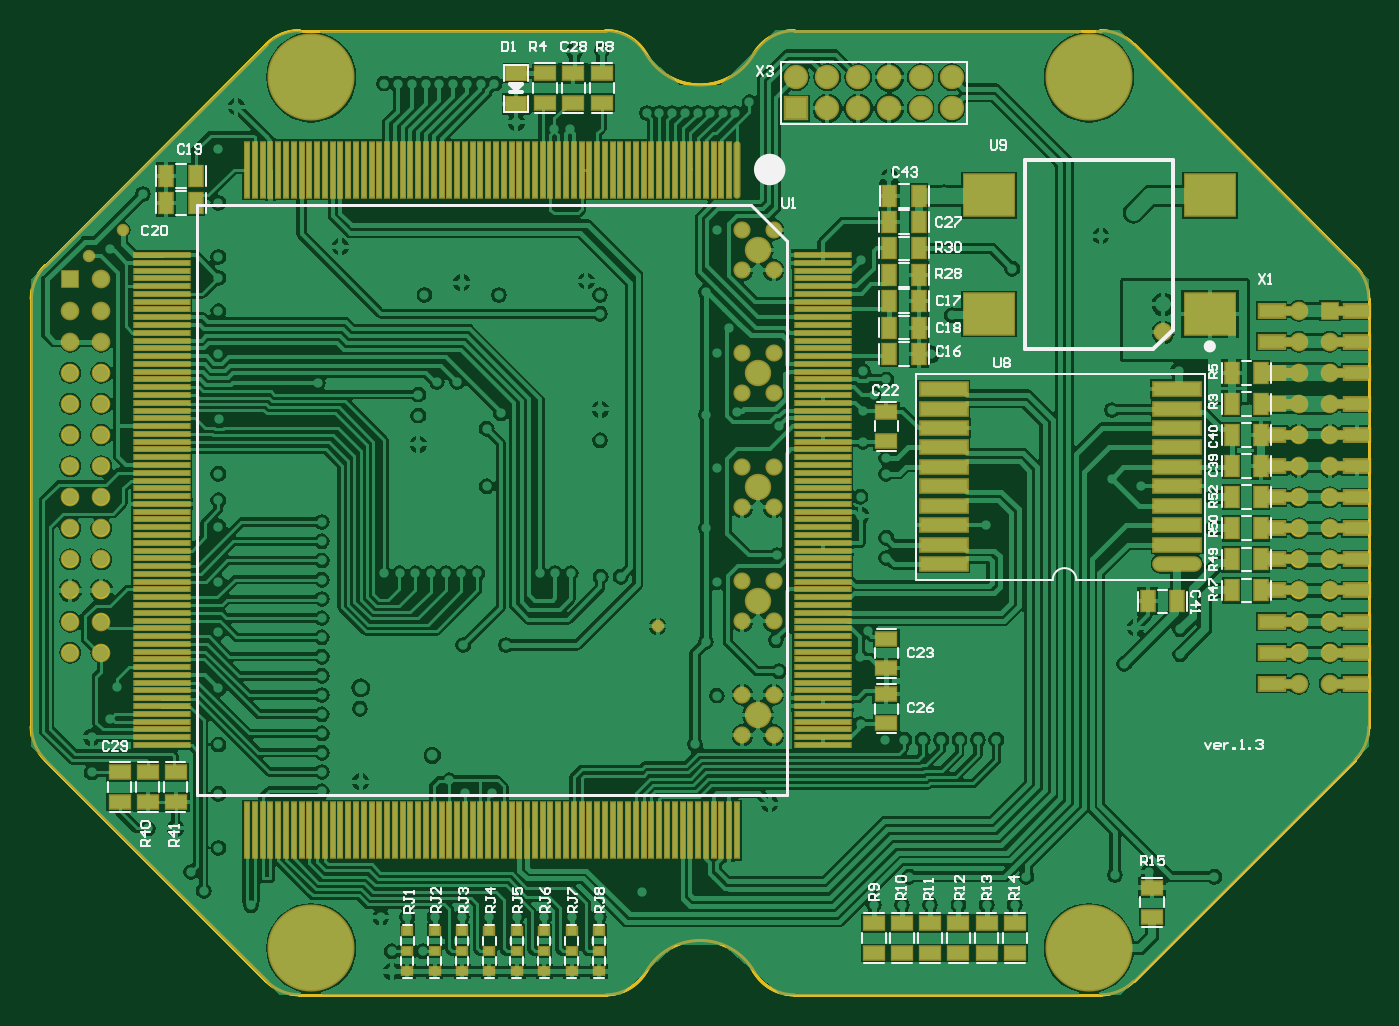
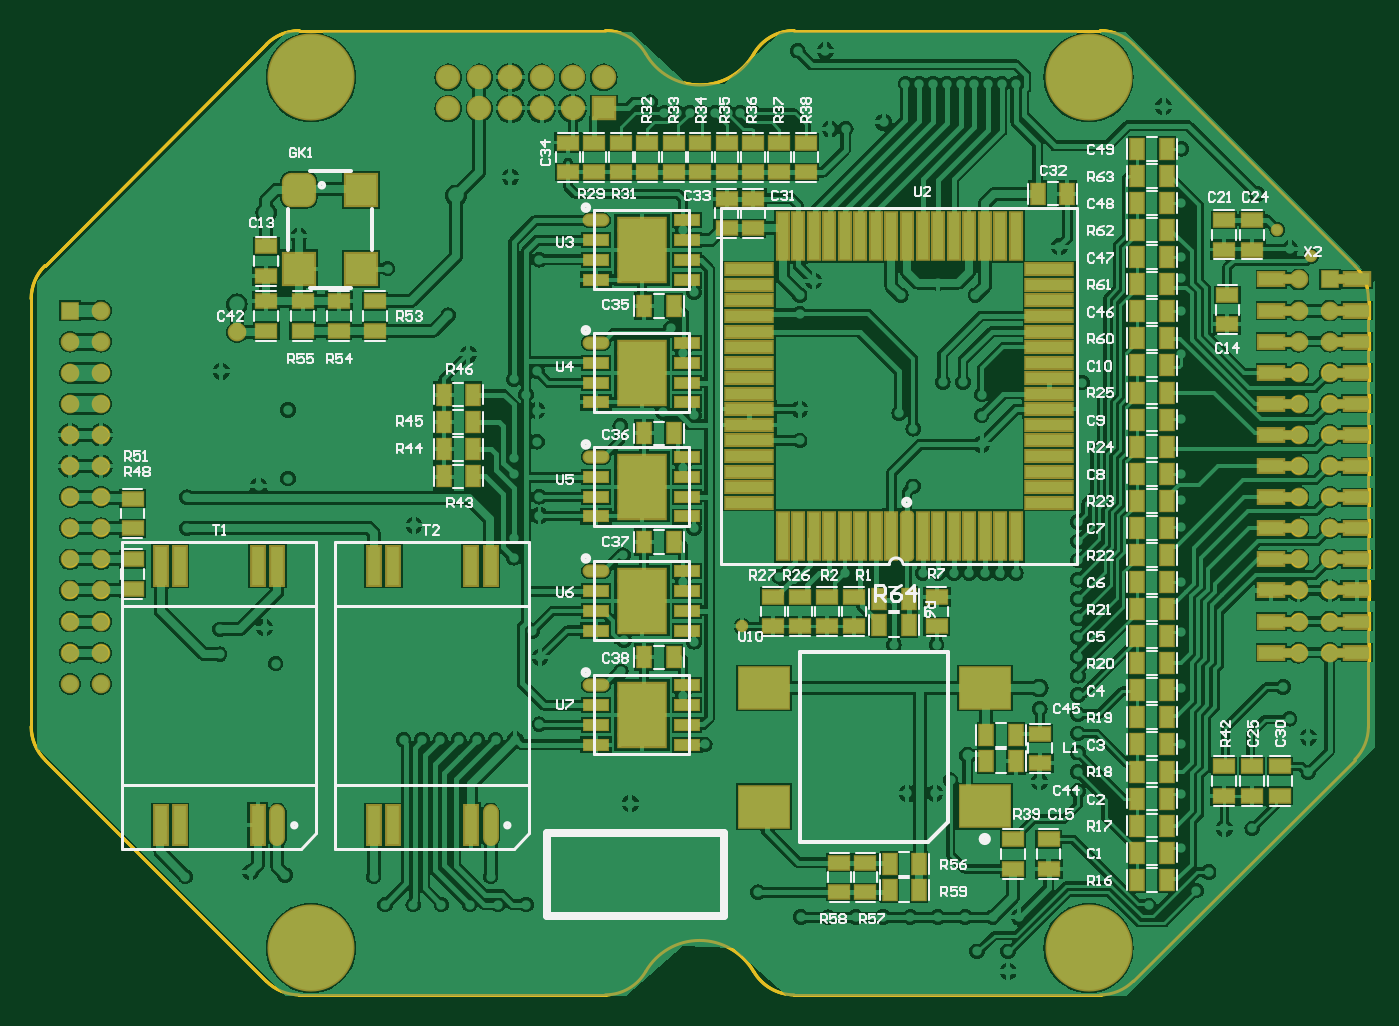
Circuit board: 7 layer files. Board 86.0 x 62.0 mm.
- bottom_copper: dv_cm.GBL (179879 bytes)
- bottom_silk: dv_cm.GBO (43904 bytes)
- bottom_mask: dv_cm.GBS (11033 bytes)
- outline: dv_cm.GM1 (5262 bytes)
- top_copper: dv_cm.GTL (148734 bytes)
- top_silk: dv_cm.GTO (24657 bytes)
- top_mask: dv_cm.GTS (11415 bytes)

=== bottom_copper: dv_cm.GBL (179879 bytes, source omitted) ===
=== bottom_silk: dv_cm.GBO (43904 bytes, source omitted) ===
=== bottom_mask: dv_cm.GBS (11033 bytes, source omitted) ===
=== outline: dv_cm.GM1 ===
G04*
G04 #@! TF.GenerationSoftware,Altium Limited,Altium Designer,22.1.2 (22)*
G04*
G04 Layer_Color=16711935*
%FSAX42Y42*%
%MOMM*%
G71*
G04*
G04 #@! TF.SameCoordinates,034806BB-B1BB-4671-9D6B-E9DA0DB7271A*
G04*
G04*
G04 #@! TF.FilePolarity,Positive*
G04*
G01*
G75*
%ADD13C,0.20*%
D13*
X008681Y004486D02*
G03*
X008593Y004698I-000300J-000000D01*
G01*
X004035Y006060D02*
G03*
X004727Y006060I000346J000200D01*
G01*
X004035Y006060D02*
G03*
X003775Y006210I-000260J-000150D01*
G01*
X001805Y006210D02*
G03*
X001593Y006122I000000J-000300D01*
G01*
X000169Y004698D02*
G03*
X000081Y004486I000212J-000212D01*
G01*
Y001734D02*
G03*
X000169Y001522I000300J000000D01*
G01*
X001593Y000098D02*
G03*
X001805Y000010I000212J000212D01*
G01*
X003775D02*
G03*
X004035Y000160I000000J000300D01*
G01*
X004727D02*
G03*
X004035Y000160I-000346J-000200D01*
G01*
X004727D02*
G03*
X004987Y000010I000260J000150D01*
G01*
X006957D02*
G03*
X007169Y000098I-000000J000300D01*
G01*
X008593Y001522D02*
G03*
X008681Y001734I-000212J000212D01*
G01*
X007169Y006122D02*
G03*
X006957Y006210I-000212J-000212D01*
G01*
X004987Y006210D02*
G03*
X004727Y006060I000000J-000300D01*
G01*
X008274Y004010D02*
G03*
X008274Y004010I-000043J000000D01*
G01*
X008474D02*
G03*
X008474Y004010I-000043J000000D01*
G01*
X008274Y003610D02*
G03*
X008274Y003610I-000043J000000D01*
G01*
X008474Y003810D02*
G03*
X008474Y003810I-000043J000000D01*
G01*
X008274D02*
G03*
X008274Y003810I-000043J000000D01*
G01*
X008474Y003610D02*
G03*
X008474Y003610I-000043J000000D01*
G01*
X008274Y003210D02*
G03*
X008274Y003210I-000043J000000D01*
G01*
X008474Y003410D02*
G03*
X008474Y003410I-000043J000000D01*
G01*
X008274D02*
G03*
X008274Y003410I-000043J000000D01*
G01*
X008474Y003210D02*
G03*
X008474Y003210I-000043J000000D01*
G01*
X008274Y002210D02*
G03*
X008274Y002210I-000043J000000D01*
G01*
X008474D02*
G03*
X008474Y002210I-000043J000000D01*
G01*
X008274Y002410D02*
G03*
X008274Y002410I-000043J000000D01*
G01*
X008474D02*
G03*
X008474Y002410I-000043J000000D01*
G01*
Y002610D02*
G03*
X008474Y002610I-000043J000000D01*
G01*
Y002810D02*
G03*
X008474Y002810I-000043J000000D01*
G01*
X008274Y003010D02*
G03*
X008274Y003010I-000043J000000D01*
G01*
X008474D02*
G03*
X008474Y003010I-000043J000000D01*
G01*
X008274Y002610D02*
G03*
X008274Y002610I-000043J000000D01*
G01*
Y002810D02*
G03*
X008274Y002810I-000043J000000D01*
G01*
X002031Y000310D02*
G03*
X002031Y000310I-000150J000000D01*
G01*
X007031D02*
G03*
X007031Y000310I-000150J000000D01*
G01*
Y005910D02*
G03*
X007031Y005910I-000150J000000D01*
G01*
X002031D02*
G03*
X002031Y005910I-000150J000000D01*
G01*
X000574Y002810D02*
G03*
X000574Y002810I-000043J000000D01*
G01*
Y002610D02*
G03*
X000574Y002610I-000043J000000D01*
G01*
X000374Y003010D02*
G03*
X000374Y003010I-000043J000000D01*
G01*
X000574D02*
G03*
X000574Y003010I-000043J000000D01*
G01*
X000374Y002810D02*
G03*
X000374Y002810I-000043J000000D01*
G01*
Y002610D02*
G03*
X000374Y002610I-000043J000000D01*
G01*
Y002410D02*
G03*
X000374Y002410I-000043J000000D01*
G01*
X000574D02*
G03*
X000574Y002410I-000043J000000D01*
G01*
X000374Y002210D02*
G03*
X000374Y002210I-000043J000000D01*
G01*
X000574D02*
G03*
X000574Y002210I-000043J000000D01*
G01*
X000374Y003210D02*
G03*
X000374Y003210I-000043J000000D01*
G01*
X000574Y003410D02*
G03*
X000574Y003410I-000043J000000D01*
G01*
X000374D02*
G03*
X000374Y003410I-000043J000000D01*
G01*
X000574Y003210D02*
G03*
X000574Y003210I-000043J000000D01*
G01*
X000374Y003610D02*
G03*
X000374Y003610I-000043J000000D01*
G01*
X000574Y003810D02*
G03*
X000574Y003810I-000043J000000D01*
G01*
X000374D02*
G03*
X000374Y003810I-000043J000000D01*
G01*
X000574Y003610D02*
G03*
X000574Y003610I-000043J000000D01*
G01*
X000374Y004010D02*
G03*
X000374Y004010I-000043J000000D01*
G01*
X000574D02*
G03*
X000574Y004010I-000043J000000D01*
G01*
X004036Y006060D02*
G03*
X003776Y006210I-000260J-000150D01*
G01*
X008682Y004486D02*
G03*
X008594Y004698I-000300J-000000D01*
G01*
X004036Y006060D02*
G03*
X004729Y006060I000346J000200D01*
G01*
X001807Y006210D02*
G03*
X001594Y006122I000000J-000300D01*
G01*
X000170Y004698D02*
G03*
X000082Y004486I000212J-000212D01*
G01*
Y001734D02*
G03*
X000170Y001522I000300J000000D01*
G01*
X001594Y000098D02*
G03*
X001807Y000010I000212J000212D01*
G01*
X003776D02*
G03*
X004036Y000160I000000J000300D01*
G01*
X004729D02*
G03*
X004036Y000160I-000346J-000200D01*
G01*
X004729D02*
G03*
X004989Y000010I000260J000150D01*
G01*
X006958D02*
G03*
X007170Y000098I-000000J000300D01*
G01*
X008594Y001522D02*
G03*
X008682Y001734I-000212J000212D01*
G01*
X007170Y006122D02*
G03*
X006958Y006210I-000212J-000212D01*
G01*
X004989D02*
G03*
X004729Y006060I000000J-000300D01*
G01*
X008681Y001734D02*
Y004486D01*
X007169Y006122D02*
X008593Y004698D01*
X001805Y006210D02*
X003775D01*
X000169Y004698D02*
X001593Y006122D01*
X000081Y001734D02*
Y004486D01*
X000169Y001522D02*
X001593Y000098D01*
X001805Y000010D02*
X003775D01*
X004987D02*
X006957D01*
X007169Y000098D02*
X008593Y001522D01*
X004987Y006210D02*
X006957D01*
X008682Y001734D02*
Y004486D01*
X007170Y006122D02*
X008594Y004698D01*
X001807Y006210D02*
X003776D01*
X000170Y004698D02*
X001594Y006122D01*
X000082Y001734D02*
Y004486D01*
X000170Y001522D02*
X001594Y000098D01*
X001807Y000010D02*
X003776D01*
X004989D02*
X006958D01*
X007170Y000098D02*
X008594Y001522D01*
X004989Y006210D02*
X006958D01*
M02*

=== top_copper: dv_cm.GTL (148734 bytes, source omitted) ===
=== top_silk: dv_cm.GTO (24657 bytes, source omitted) ===
=== top_mask: dv_cm.GTS (11415 bytes, source omitted) ===
